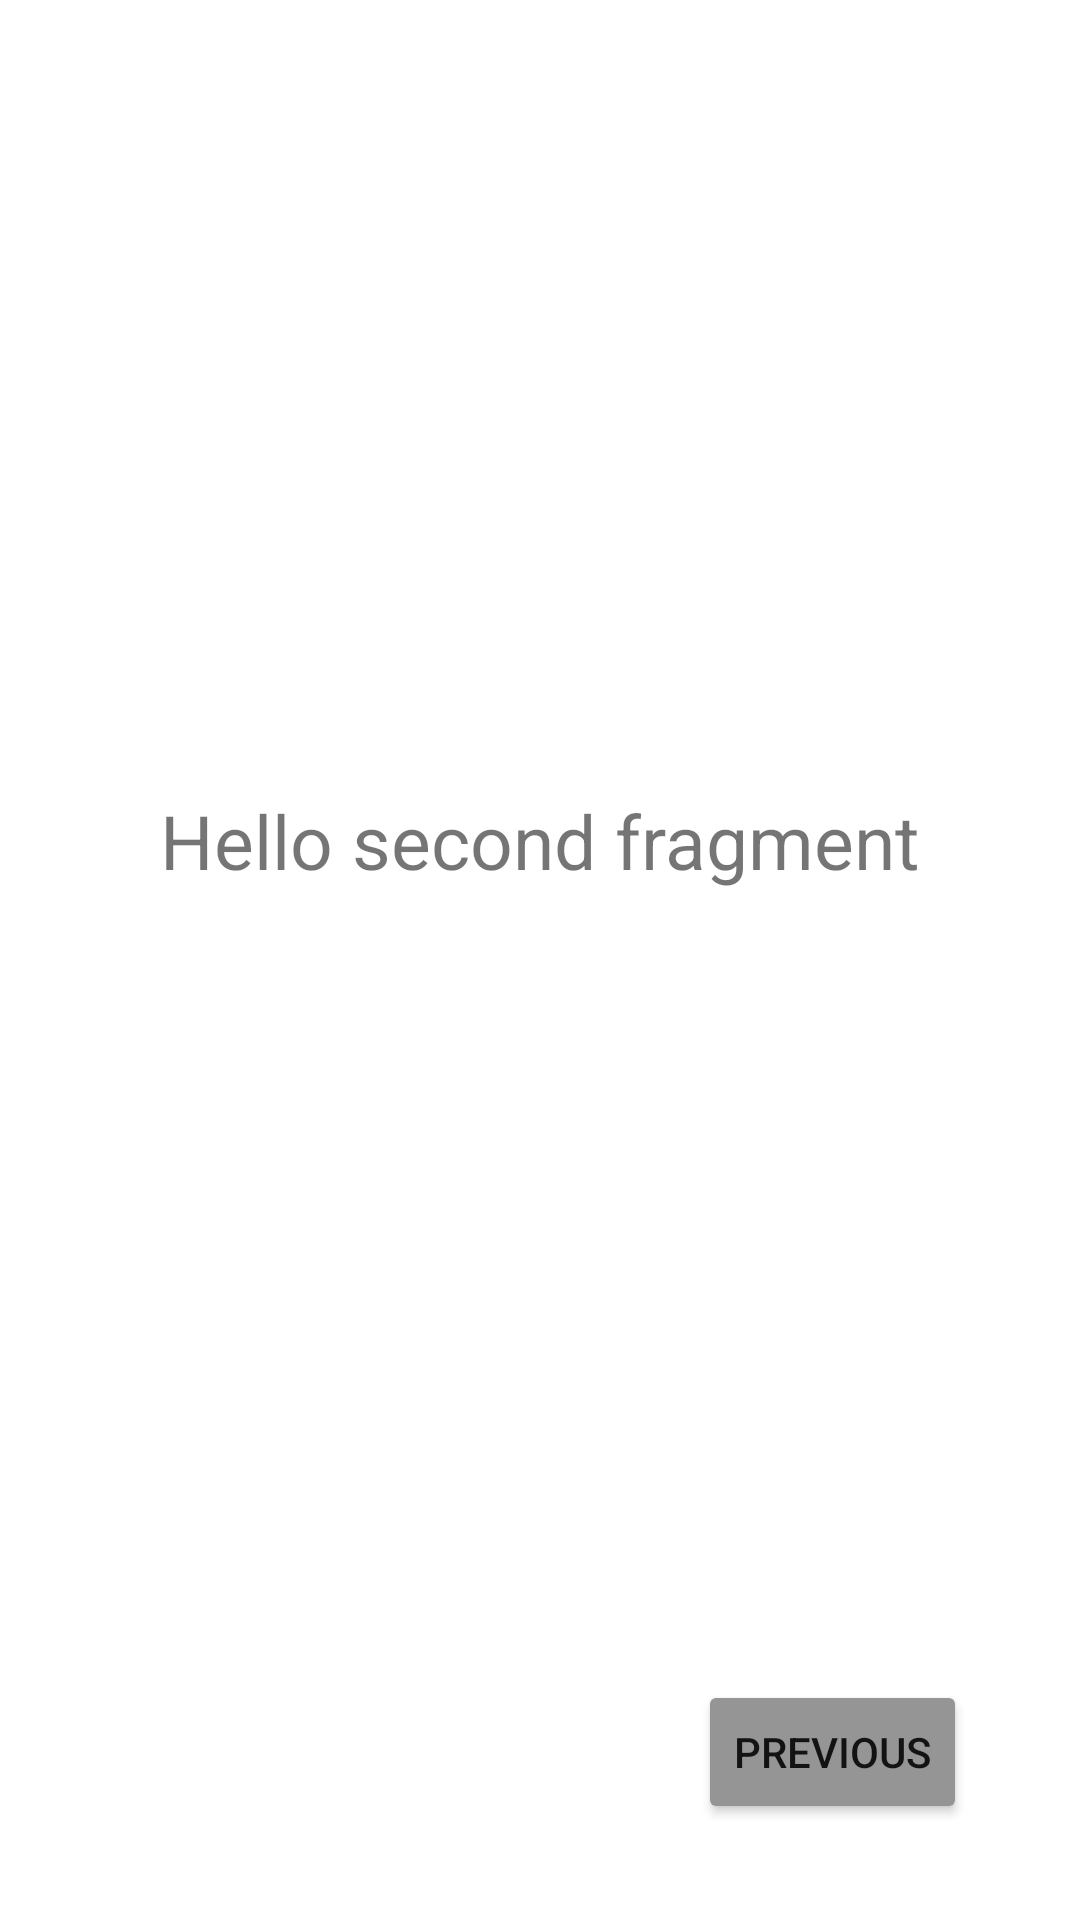

Android layout source for this screen:
<!-- AndroidManifest.xml: application theme Theme.RemindMeInfo -->
<!-- res/layout/fragment_second_help.xml -->
<?xml version="1.0" encoding="utf-8"?>
<androidx.constraintlayout.widget.ConstraintLayout xmlns:android="http://schemas.android.com/apk/res/android"
    xmlns:app="http://schemas.android.com/apk/res-auto"
    xmlns:tools="http://schemas.android.com/tools"
    android:layout_width="match_parent"
    android:layout_height="match_parent"
    tools:context=".ui.help.SecondHelpFragment">

    <TextView
        android:id="@+id/textview_second"
        android:layout_width="wrap_content"
        android:layout_height="wrap_content"
        android:text="@string/hello_second_fragment"
        android:textSize="25sp"
        app:layout_constraintBottom_toTopOf="@id/button_second"
        app:layout_constraintEnd_toEndOf="parent"
        app:layout_constraintStart_toStartOf="parent"
        app:layout_constraintTop_toTopOf="parent" />

    <Button
        android:id="@+id/button_second"
        android:layout_width="wrap_content"
        android:layout_height="wrap_content"
        android:layout_marginBottom="32dp"
        android:text="@string/previous"
        app:layout_constraintBottom_toBottomOf="parent"
        app:layout_constraintEnd_toEndOf="parent"
        app:layout_constraintHorizontal_bias="0.861"
        app:layout_constraintStart_toStartOf="parent" />

</androidx.constraintlayout.widget.ConstraintLayout>
<!-- resources referenced by this layout -->
<resources>
  <string name="hello_second_fragment">Hello second fragment</string>
  <string name="previous">Previous</string>
  <style name="Theme.RemindMeInfo" parent="Theme.MaterialComponents.DayNight.DarkActionBar">
          
          <item name="colorPrimary">@color/purple</item>
          <item name="colorPrimaryVariant">@color/pink</item>
          <item name="colorOnPrimary">@color/white</item>
          <item name="colorOnBackground">@color/gray</item>
          <item name="colorButtonNormal">@color/medium_gray</item>
          
          <item name="colorSecondary">@color/orange</item>
          <item name="colorSecondaryVariant">@color/gray</item>
          <item name="colorOnSecondary">@color/light_gray</item>
          <item name="color">@color/blue</item>
          
          <item name="android:statusBarColor">@color/blue</item>
          
      </style>
  <color name="purple">#9A7DFE</color>
  <color name="pink">#FE70AE</color>
  <color name="white">#FFFFFFFF</color>
  <color name="gray">#6A6969</color>
  <color name="medium_gray">#959595</color>
  <color name="orange">#F6854F</color>
  <color name="light_gray">#E6E6E6</color>
  <color name="blue">#009CF0</color>
</resources>
